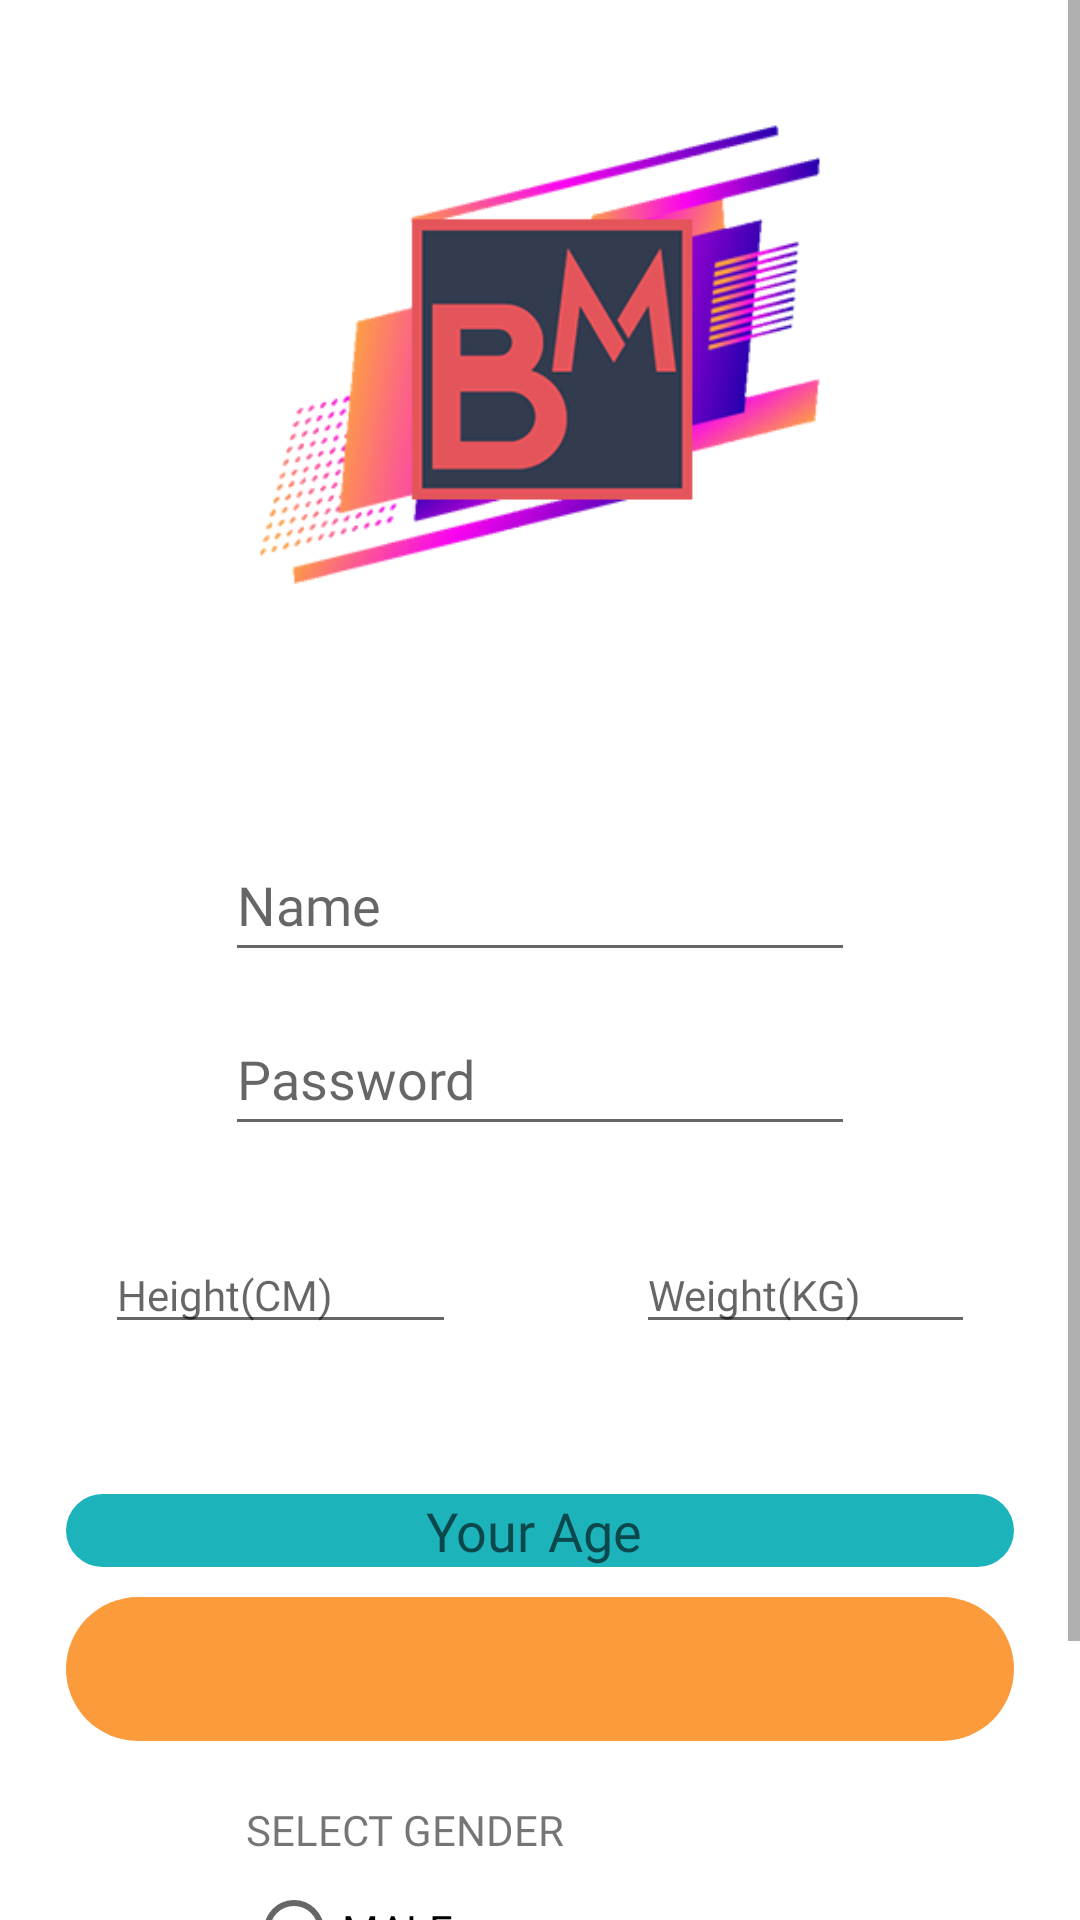

Layout XML and referenced resources for this Android screen:
<!-- AndroidManifest.xml: application theme Theme.Bmax -->
<!-- res/layout/activity_signup.xml -->
<?xml version="1.0" encoding="utf-8"?>
<androidx.constraintlayout.widget.ConstraintLayout xmlns:android="http://schemas.android.com/apk/res/android"
    xmlns:app="http://schemas.android.com/apk/res-auto"
    xmlns:tools="http://schemas.android.com/tools"
    android:layout_width="match_parent"
    android:layout_height="match_parent"
    tools:context=".signup">

    <ScrollView
        android:layout_width="match_parent"
        android:layout_height="match_parent">

        <LinearLayout
            android:layout_width="match_parent"
            android:layout_height="wrap_content"
            android:layout_marginStart="2dp"
            android:layout_marginTop="2dp"
            android:layout_marginEnd="2dp"
            android:layout_marginBottom="2dp"
            android:orientation="vertical">

            <ImageView
                android:id="@+id/imageView"
                android:layout_width="190dp"
                android:layout_height="190dp"
                android:layout_gravity="center"
                android:layout_margin="20dp"
                app:srcCompat="@drawable/logoofbmax" />

            <TextView
                android:id="@+id/error"
                android:layout_width="wrap_content"
                android:layout_height="wrap_content"
                android:layout_gravity="center"
                android:layout_marginBottom="5dp"
                android:layout_weight="1"
                android:paddingTop="10dp"
                android:textColor="#FF80AB" />

            <EditText
                android:id="@+id/userName"
                android:layout_width="wrap_content"
                android:layout_height="wrap_content"
                android:layout_gravity="center"
                android:layout_margin="10dp"
                android:ems="10"
                android:fontFamily="@font/bungee"
                android:hint="Name"
                android:inputType="textPersonName"
                android:maxLength="15"
                android:minHeight="48dp"
                tools:ignore="TextContrastCheck" />

            <EditText
                android:id="@+id/PassWord"
                android:layout_width="wrap_content"
                android:layout_height="wrap_content"
                android:layout_gravity="center"
                android:ems="10"
                android:fontFamily="@font/bungee"
                android:hint="Password"
                android:inputType="textPassword"
                android:minHeight="48dp" />

            <LinearLayout
                android:layout_width="350dp"
                android:layout_height="match_parent"
                android:layout_gravity="center"
                android:orientation="horizontal">

                <EditText
                    android:id="@+id/Height"
                    android:layout_width="117dp"
                    android:layout_height="wrap_content"
                    android:layout_gravity="center"
                    android:layout_margin="30dp"
                    android:ems="10"
                    android:fontFamily="@font/bungee"
                    android:hint="Height(CM)"
                    android:inputType="number"
                    android:maxLength="4"
                    android:text=""
                    android:textSize="14dp"
                    tools:ignore="TouchTargetSizeCheck" />

                <EditText
                    android:id="@+id/Weight"
                    android:layout_width="117dp"
                    android:layout_height="wrap_content"
                    android:layout_gravity="center"
                    android:layout_margin="30dp"
                    android:layout_weight="1"
                    android:ems="10"
                    android:fontFamily="@font/bungee"
                    android:hint="Weight(KG)"
                    android:inputType="number"
                    android:maxLength="3"
                    android:text=""
                    android:textSize="14dp"
                    tools:ignore="TouchTargetSizeCheck" />
            </LinearLayout>

            <LinearLayout
                android:layout_width="match_parent"
                android:layout_height="match_parent"
                android:layout_margin="20dp"
                android:orientation="vertical">

                <EditText
                    android:id="@+id/age"
                    android:layout_width="match_parent"
                    android:layout_height="match_parent"
                    android:layout_marginBottom="10dp"
                    android:background="@drawable/dumbl"
                    android:ellipsize="none"
                    android:ems="10"
                    android:fontFamily="@font/bungee"
                    android:gravity="center"
                    android:hint="Your Age "
                    android:inputType="number"
                    android:maxLength="2"
                    android:textSize="18dp"
                    tools:ignore="TouchTargetSizeCheck" />

                <Spinner
                    android:id="@+id/spinner"
                    android:layout_width="match_parent"
                    android:layout_height="match_parent"
                    android:layout_alignParentTop="true"
                    android:layout_centerHorizontal="true"
                    android:layout_gravity="center"
                    android:layout_weight="1"
                    android:background="@drawable/recomen"
                    android:gravity="center"
                    android:minHeight="48dp"
                    tools:ignore="SpeakableTextPresentCheck,SpeakableTextPresentCheck" />

            </LinearLayout>

            <LinearLayout
                android:layout_width="wrap_content"
                android:layout_height="wrap_content"
                android:layout_marginLeft="40dp"
                android:orientation="horizontal">

                <LinearLayout
                    android:layout_width="wrap_content"
                    android:layout_height="wrap_content"
                    android:layout_gravity="left"
                    android:layout_marginLeft="40dp"
                    android:orientation="vertical">

                    <TextView
                        android:id="@+id/textView"
                        android:layout_width="wrap_content"
                        android:layout_height="wrap_content"
                        android:layout_gravity="center"
                        android:fontFamily="@font/bungee"
                        android:text="SELECT GENDER" />

                    <RadioGroup
                        android:id="@+id/rg"
                        android:layout_width="match_parent"
                        android:layout_height="match_parent">

                        <RadioButton
                            android:id="@+id/Male_radio"
                            android:layout_width="match_parent"
                            android:layout_height="wrap_content"
                            android:fontFamily="@font/bungee"
                            android:text="MALE" />

                        <RadioButton
                            android:id="@+id/Female_radio"
                            android:layout_width="match_parent"
                            android:layout_height="wrap_content"
                            android:fontFamily="@font/bungee"
                            android:text="FEMALE" />
                    </RadioGroup>

                </LinearLayout>

                <Button
                    android:id="@+id/Sign_up"
                    android:layout_width="wrap_content"
                    android:layout_height="wrap_content"
                    android:layout_gravity="center"
                    android:layout_marginLeft="40dp"
                    android:layout_marginTop="10dp"
                    android:layout_marginRight="5dp"
                    android:background="@drawable/button_bg"
                    android:fontFamily="@font/bungee"
                    android:onClick="SignIt"
                    android:text="Sign Up"
                    android:textColor="#000000" />

            </LinearLayout>

            <TextView
                android:id="@+id/textView3"
                android:layout_width="wrap_content"
                android:layout_height="wrap_content"
                android:layout_gravity="center"
                android:layout_marginTop="20dp"
                android:text="Connection to database required stay connected to internet"
                android:textSize="10dp" />

        </LinearLayout>
    </ScrollView>


</androidx.constraintlayout.widget.ConstraintLayout>
<!-- resources referenced by this layout -->
<resources>
  <!-- drawable button_bg (drawable) -->
  <?xml version="1.0" encoding="utf-8"?>
  <shape xmlns:android="http://schemas.android.com/apk/res/android">
  <gradient
      android:startColor="#42a5f5"
      android:endColor="#42a5a2">
  </gradient>
      <corners
          android:radius="40dp">
      </corners>
  </shape>
  <!-- drawable dumbl (drawable) -->
  <?xml version="1.0" encoding="utf-8"?>
  <shape xmlns:android="http://schemas.android.com/apk/res/android">
      <gradient
          android:startColor="#1cb3bb"
          android:endColor="#1cb3bb">
      </gradient>
      <corners
          android:radius="50dp">
      </corners>
  </shape>
  <!-- drawable logoofbmax: png bitmap (drawable-v24, 51339 bytes) -->
  <!-- drawable recomen (drawable) -->
  <?xml version="1.0" encoding="utf-8"?>
  <shape xmlns:android="http://schemas.android.com/apk/res/android">
      <gradient
          android:startColor="#fb9b3c"
          android:endColor="#fb9b3c">
      </gradient>
      <corners
          android:radius="50dp">
      </corners>
  </shape>
  <style name="Theme.Bmax" parent="Theme.MaterialComponents.DayNight.NoActionBar">
          
          <item name="colorPrimary">#FFFFFF</item>
          <item name="colorPrimaryVariant">#257295</item>
          <item name="colorOnPrimary">#FFFFFF</item>
          
          <item name="colorSecondary">@color/teal_200</item>
          <item name="colorSecondaryVariant">@color/teal_700</item>
          <item name="colorOnSecondary">@color/black</item>
          
          <item name="android:statusBarColor" tools:targetApi="l">?attr/colorPrimaryVariant</item>
          
      </style>
  <color name="teal_200">#FF03DAC5</color>
  <color name="teal_700">#FF018786</color>
  <color name="black">#000000</color>
</resources>
